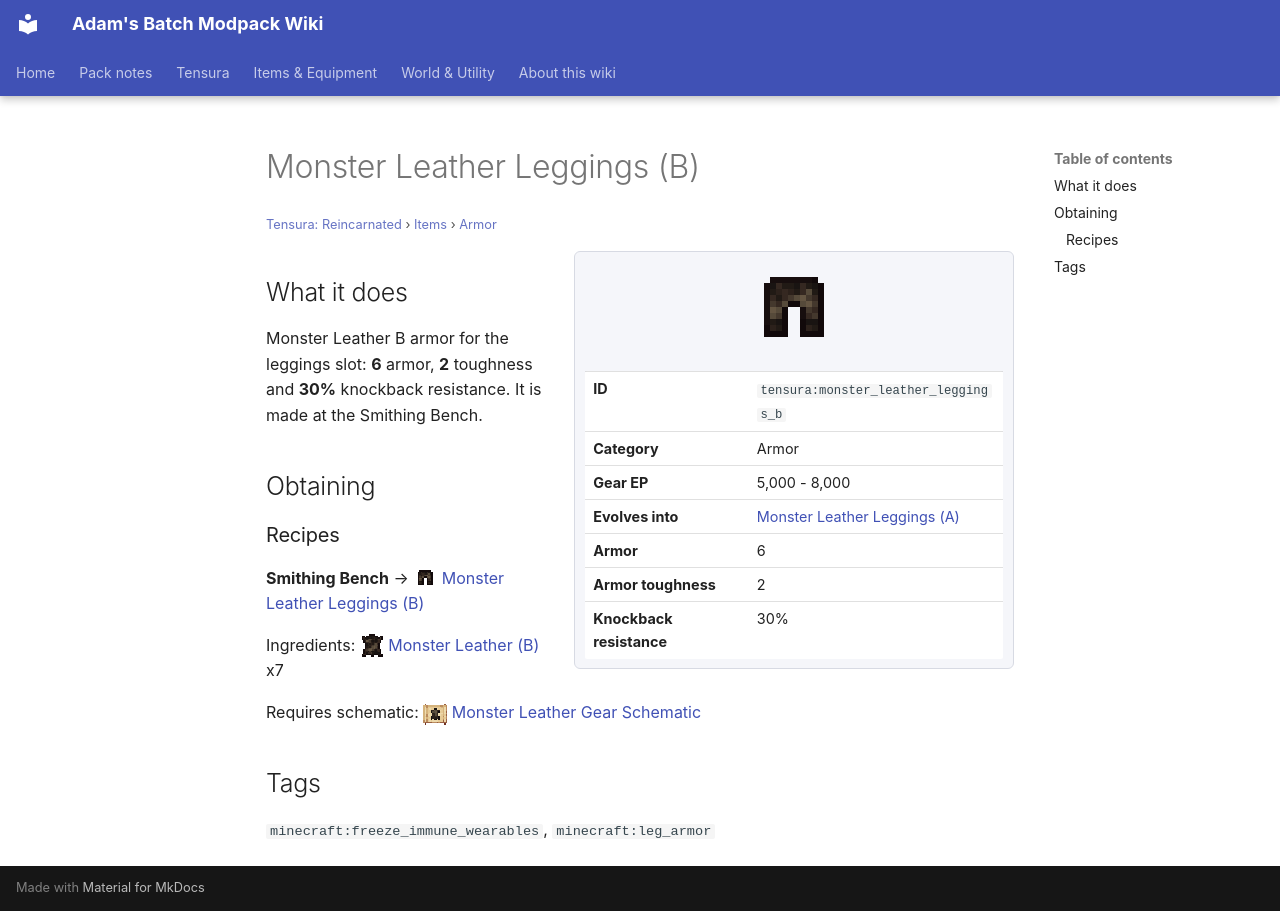

repository: Proteus-Nell/Adams-Batch-MC-Modpack-Wiki · page: tensura-reincarnated/items/armor/monster-leather-leggings-b/index.html · generator: mkdocs

# Monster Leather Leggings (B)

<small>[Tensura: Reincarnated](../../index.md) &rsaquo; [Items](../index.md) &rsaquo; [Armor](index.md)</small>

<div class="infobox" markdown>

![Monster Leather Leggings (B)](../../../assets/icons/tensura/item/monster_leather_leggings_b.png)

| | |
|---|---|
| **ID** | `tensura:monster_leather_leggings_b` |
| **Category** | Armor |
| **Gear EP** | 5,000 - 8,000 |
| **Evolves into** | [Monster Leather Leggings (A)](monster-leather-leggings-a.md) |
| **Armor** | 6 |
| **Armor toughness** | 2 |
| **Knockback resistance** | 30% |

</div>

## What it does

Monster Leather B armor for the leggings slot: **6** armor, **2** toughness and **30%** knockback resistance. It is made at the Smithing Bench.

## Obtaining

### Recipes

**Smithing Bench** &rarr; ![](../../../assets/icons/tensura/item/monster_leather_leggings_b.png) [Monster Leather Leggings (B)](monster-leather-leggings-b.md)

Ingredients: ![](../../../assets/icons/tensura/item/monster_leather_b.png) [Monster Leather (B)](../miscellaneous/monster-leather-b.md) x7

Requires schematic: ![](../../../assets/icons/tensura/item/monster_leather_gear_schematic.png) [Monster Leather Gear Schematic](../schematics/monster-leather-gear-schematic.md)

## Tags

`minecraft:freeze_immune_wearables`, `minecraft:leg_armor`
